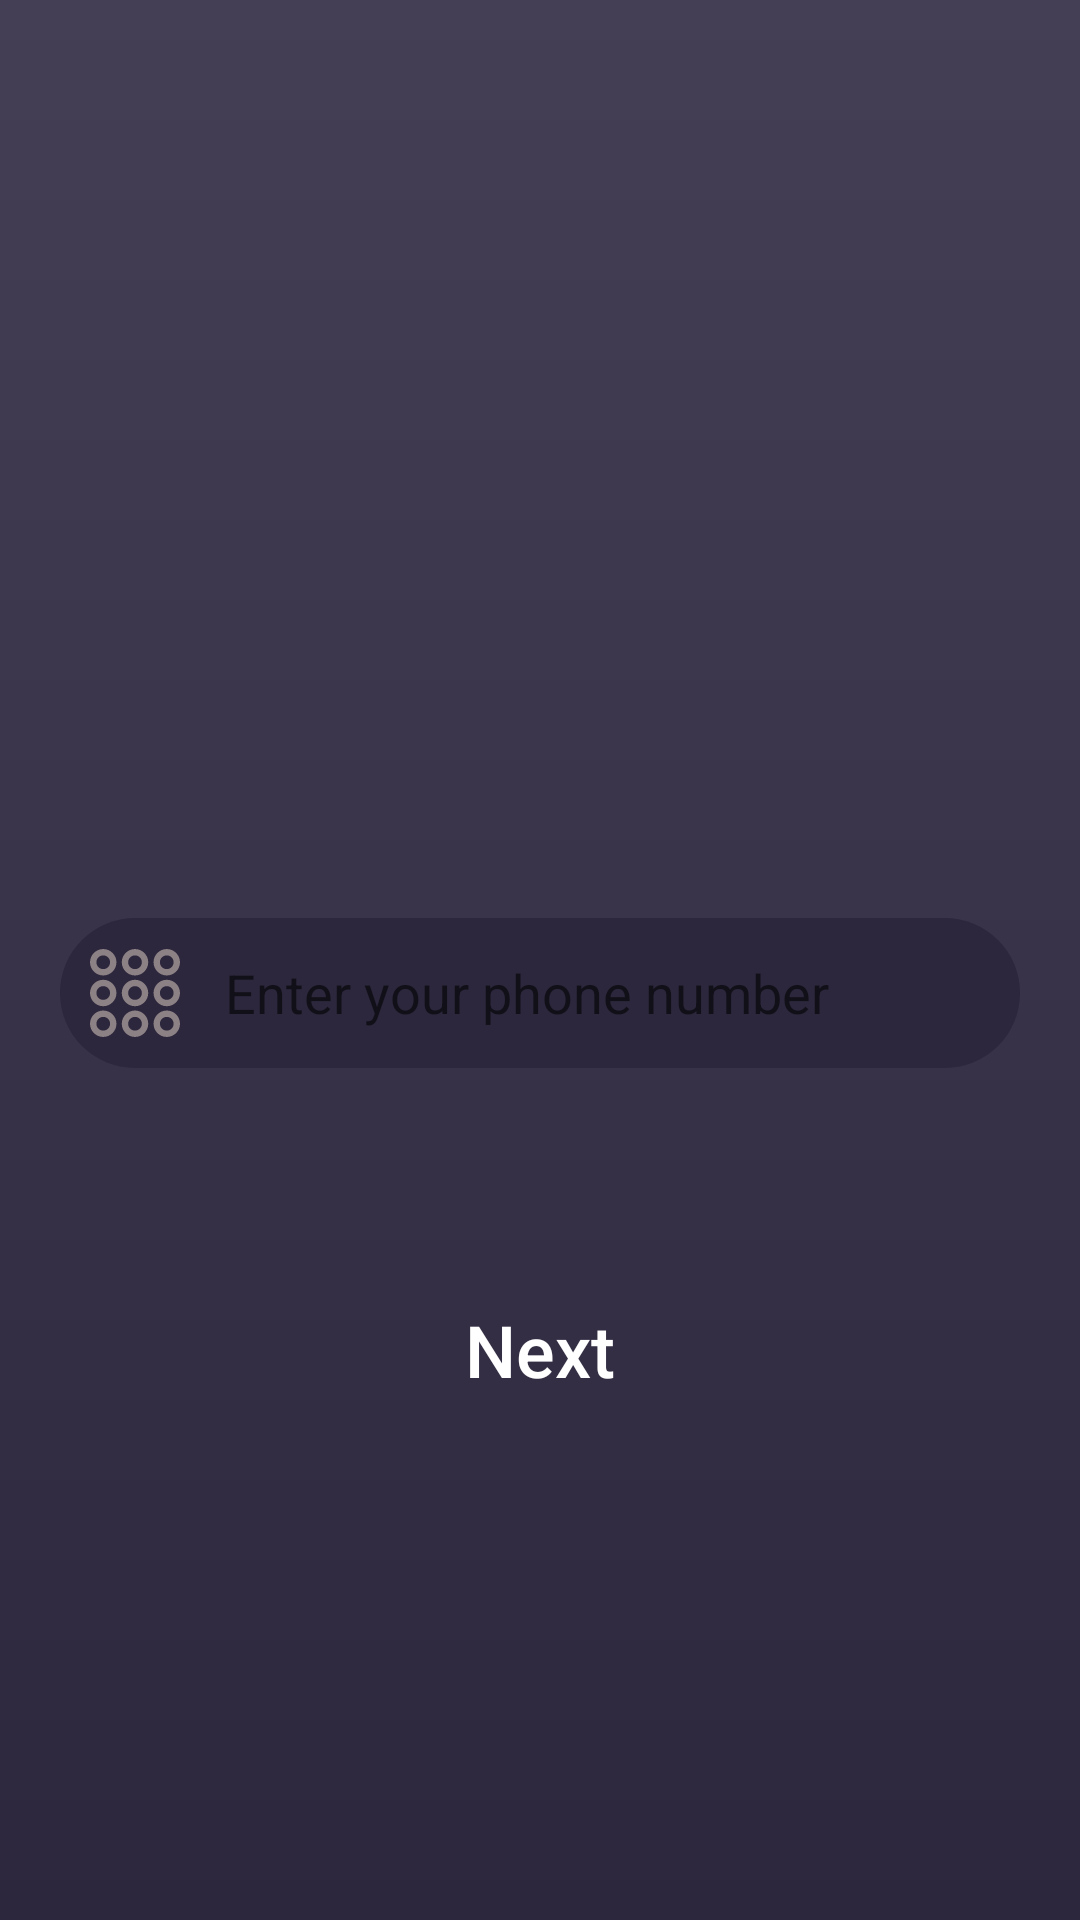

The Android layout XML behind this screen, and the referenced resources:
<!-- AndroidManifest.xml: fallback theme Theme.MaterialComponents.DayNight.NoActionBar -->
<!-- res/layout/fragment_forget_password_phone_1.xml -->
<?xml version="1.0" encoding="utf-8"?>
<RelativeLayout xmlns:android="http://schemas.android.com/apk/res/android"
    xmlns:app="http://schemas.android.com/apk/res-auto"
    xmlns:tools="http://schemas.android.com/tools"

    android:layout_width="match_parent"
    android:layout_height="match_parent"
    android:background="@drawable/login_background"
    tools:context=".login.LoginScreen">

    <LinearLayout
        android:layout_width="match_parent"
        android:layout_height="wrap_content"

        android:layout_centerVertical="true"
        android:orientation="vertical">

        <ImageView
            android:layout_width="100dp"
            android:layout_height="100dp"
            android:layout_gravity="center"
            android:src="@mipmap/ic_launcher_round" />

        <EditText
            android:id="@+id/recovery_phone_login"
            android:layout_width="match_parent"
            android:layout_height="50dp"

            android:layout_marginStart="20dp"
            android:layout_marginTop="40dp"
            android:layout_marginEnd="20dp"

            android:background="@drawable/login_edittext"

            android:drawableStart="@drawable/login_phone_theme"

            android:drawablePadding="15dp"
            android:focusedByDefault="false"
            android:hint="Enter your phone number"
            android:paddingStart="10dp" />

        <Button
            android:id="@+id/recovery_phone_next_button"
            android:layout_width="match_parent"
            android:layout_height="wrap_content"

            android:layout_marginStart="70dp"
            android:layout_marginTop="70dp"
            android:layout_marginEnd="70dp"

            android:background="@drawable/login_button_primary"

            android:text="@string/next"
            android:textAllCaps="false"
            android:textColor="@color/login_button_text"
            android:textSize="24sp" />

    </LinearLayout>

</RelativeLayout>
<!-- resources referenced by this layout -->
<resources>
  <color name="login_button_text">#FFFFFF</color>
  <!-- drawable login_background (drawable) -->
  <?xml version="1.0" encoding="utf-8"?>
  <shape xmlns:android="http://schemas.android.com/apk/res/android"
      android:shape="rectangle">
  
      <gradient
          android:angle="270"
          android:endColor="@color/loginColorPrimary"
          android:startColor="@color/loginColorPrimaryVariant" />
  
  </shape>
  <!-- drawable login_edittext (drawable) -->
  <?xml version="1.0" encoding="utf-8"?>
  <selector xmlns:android="http://schemas.android.com/apk/res/android">
  
      <item android:state_focused="true">
          <shape xmlns:android="http://schemas.android.com/apk/res/android"
              android:shape="rectangle">
  
              <solid android:color="#6E6A7C"/>
              <corners android:radius="32dp"/>
  
          </shape>
      </item>
  
      <item android:state_focused="false">
          <shape xmlns:android="http://schemas.android.com/apk/res/android"
              android:shape="rectangle">
  
              <solid android:color="@color/login_edittext_background_unfocused"/>
              <corners android:radius="32dp"/>
  
          </shape>
      </item>
  
  </selector>
  <!-- drawable login_phone_theme (drawable) -->
  <?xml version="1.0" encoding="utf-8"?>
  <selector xmlns:android="http://schemas.android.com/apk/res/android">
  
      <item android:state_focused="false" android:drawable="@drawable/ic_phone_unfocused"/>
      <item android:state_focused="true" android:drawable="@drawable/ic_phone_focused"/>
  
  </selector>
  <string name="next">Next</string>
  <color name="loginColorPrimary">#2C273C</color>
  <color name="loginColorPrimaryVariant">#FF453F55</color>
  <color name="login_edittext_background_unfocused">#2C273C</color>
  <!-- drawable ic_phone_unfocused: vector/xml drawable (drawable, 3542 chars, omitted) -->
  <!-- drawable ic_phone_focused: vector/xml drawable (drawable, 3596 chars, omitted) -->
</resources>
